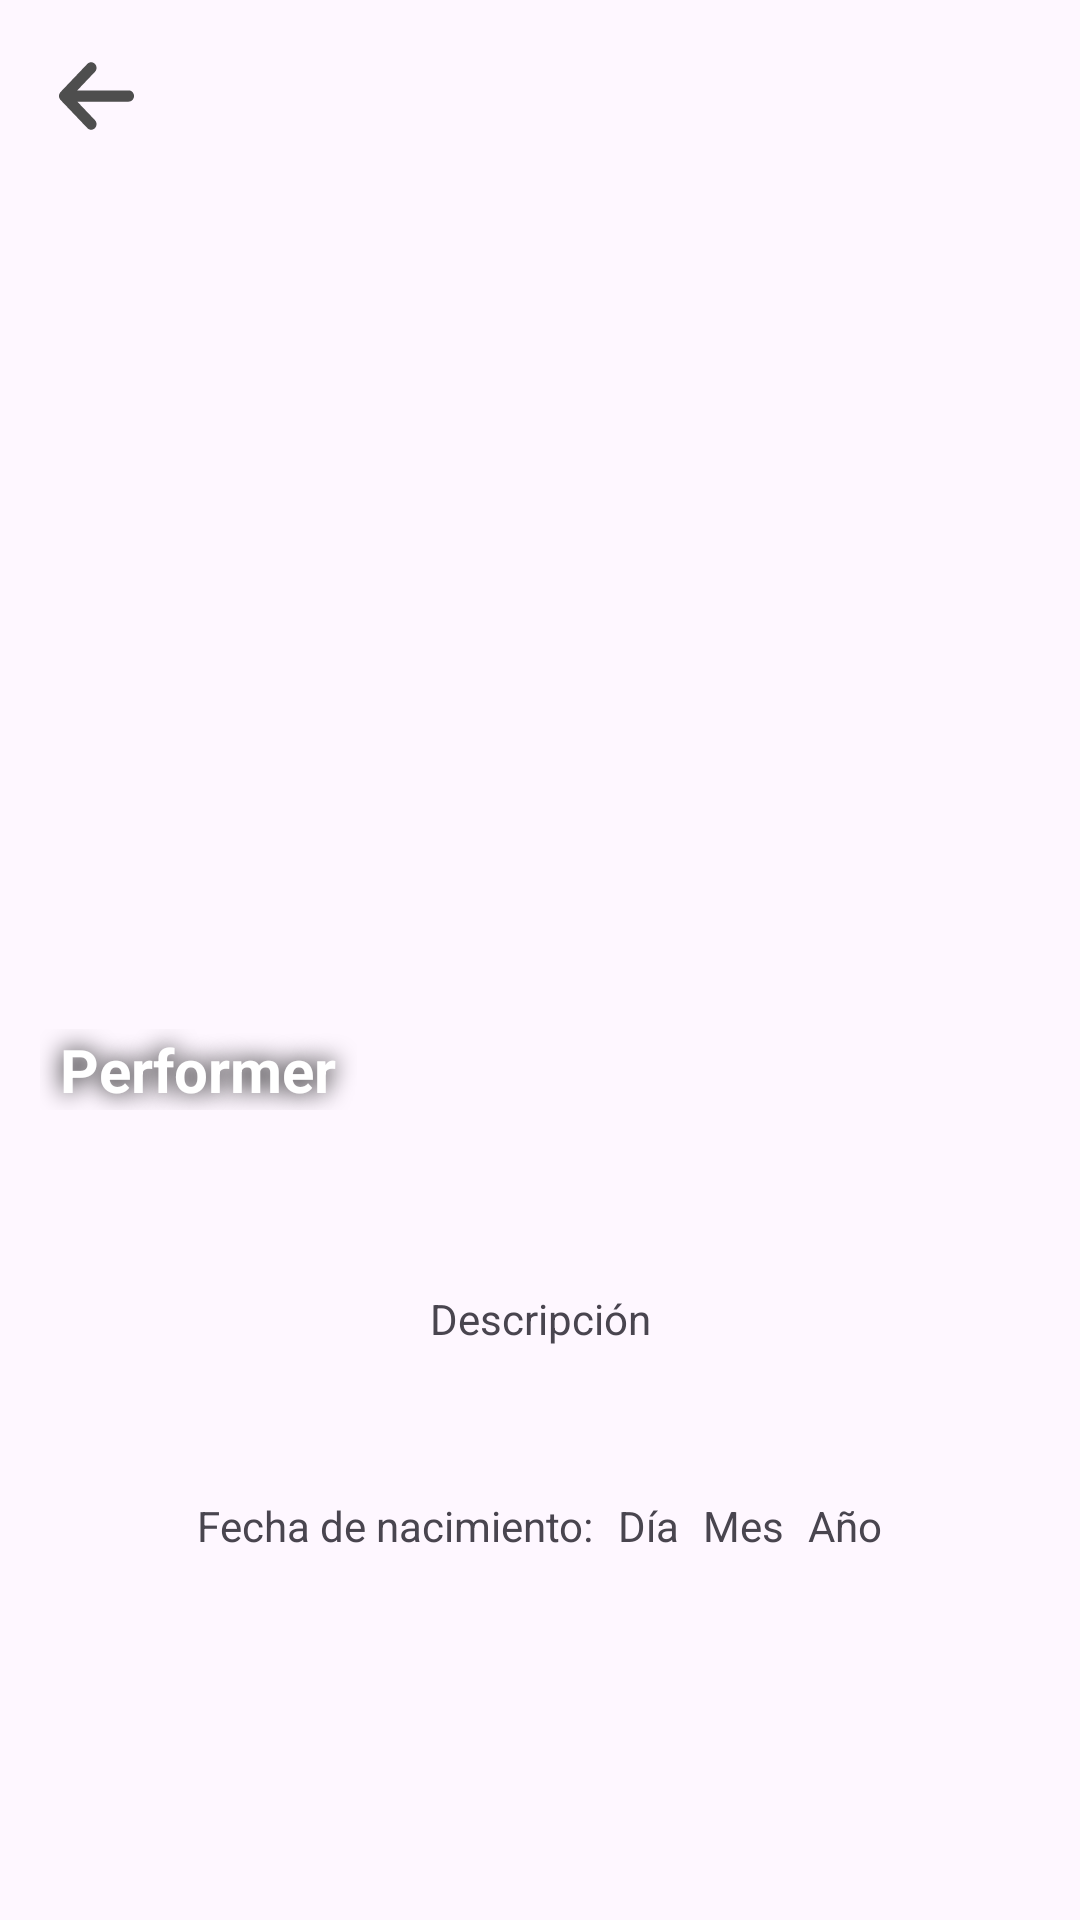

Here is an Android app screen rendered from its layout file. Give the layout XML and the strings, colors and styles it references.
<!-- AndroidManifest.xml: activity theme Theme.VinylsMobile -->
<!-- res/layout/activity_performer_detail.xml -->
<?xml version="1.0" encoding="utf-8"?>
<LinearLayout xmlns:android="http://schemas.android.com/apk/res/android"
    xmlns:app="http://schemas.android.com/apk/res-auto"
    xmlns:tools="http://schemas.android.com/tools"
    android:id="@+id/main"
    android:layout_width="match_parent"
    android:layout_height="match_parent"
    android:orientation="vertical"
    tools:context=".view.PerformerDetailActivity">

    
    <androidx.constraintlayout.widget.ConstraintLayout
        android:id="@+id/constraintLayout"
        android:layout_width="match_parent"
        android:layout_height="wrap_content"
        app:layout_constraintEnd_toEndOf="parent"
        app:layout_constraintStart_toStartOf="parent"
        app:layout_constraintTop_toTopOf="parent">

        <ImageView
            android:id="@+id/performerImageDetail"
            android:layout_width="0dp"
            android:layout_height="380dp"
            android:contentDescription="@string/performer_image"
            android:scaleType="centerCrop"
            app:layout_constraintEnd_toEndOf="parent"
            app:layout_constraintStart_toStartOf="parent"
            app:layout_constraintTop_toTopOf="parent" />

        <TextView
            android:id="@+id/performerNameDetail"
            android:layout_width="wrap_content"
            android:layout_height="wrap_content"
            android:layout_marginBottom="10dp"
            android:paddingStart="20dp"
            android:paddingEnd="20dp"
            android:shadowColor="@color/black"
            android:shadowRadius="20"
            android:text="@string/performer_title_placeholder"
            android:textColor="@color/white"
            android:textSize="20sp"
            android:textStyle="bold"
            app:layout_constraintBottom_toBottomOf="parent"
            app:layout_constraintStart_toStartOf="parent" />

        <ImageButton
            android:id="@+id/performerDetailBackButton"
            android:layout_width="48dp"
            android:layout_height="48dp"
            android:layout_marginStart="8dp"
            android:layout_marginTop="8dp"
            android:background="@drawable/rounded_arrow_bg"
            android:contentDescription="@string/performer_detail_back"
            android:src="@drawable/arrow_back"
            app:layout_constraintStart_toStartOf="parent"
            app:layout_constraintTop_toTopOf="parent" />
    </androidx.constraintlayout.widget.ConstraintLayout>

    
    <TextView
        android:id="@+id/performerDescription"
        android:layout_width="match_parent"
        android:layout_height="wrap_content"
        android:layout_marginTop="20dp"
        android:padding="30dp"
        android:text="@string/description_placeholder"
        android:textAlignment="center"
        app:layout_constraintStart_toStartOf="parent"
        app:layout_constraintTop_toTopOf="parent" />

    
    <LinearLayout
        android:layout_width="match_parent"
        android:layout_height="wrap_content"
        android:layout_marginTop="20dp"
        android:gravity="center"
        android:orientation="horizontal">

        <TextView
            android:id="@+id/performerFecNaci"
            android:layout_width="wrap_content"
            android:layout_height="wrap_content"
            android:text="@string/fec_nac_placeholder"
            android:layout_marginEnd="8dp" />

        <TextView
            android:id="@+id/performerDay"
            android:layout_width="wrap_content"
            android:layout_height="wrap_content"
            android:text="@string/performer_dia_placeholder"
            android:layout_marginEnd="8dp" />

        <TextView
            android:id="@+id/performerMonth"
            android:layout_width="wrap_content"
            android:layout_height="wrap_content"
            android:text="@string/performer_mes_placeholder"
            android:layout_marginEnd="8dp" />

        <TextView
            android:id="@+id/performerYear"
            android:layout_width="wrap_content"
            android:layout_height="wrap_content"
            android:text="@string/performer_year_placeholder" />
    </LinearLayout>
</LinearLayout>
<!-- resources referenced by this layout -->
<resources>
  <color name="black">#FF000000</color>
  <color name="white">#FFFFFFFF</color>
  <!-- drawable arrow_back (drawable) -->
  <vector xmlns:android="http://schemas.android.com/apk/res/android" android:height="30dp" android:viewportHeight="512" android:viewportWidth="448" android:width="25dp">
        
      <path android:fillColor="#4E4E4E" android:pathData="M9.4,233.4c-12.5,12.5 -12.5,32.8 0,45.3l160,160c12.5,12.5 32.8,12.5 45.3,0s12.5,-32.8 0,-45.3L109.2,288 416,288c17.7,0 32,-14.3 32,-32s-14.3,-32 -32,-32l-306.7,0L214.6,118.6c12.5,-12.5 12.5,-32.8 0,-45.3s-32.8,-12.5 -45.3,0l-160,160z"/>
      
  </vector>
  <string name="description_placeholder">Descripción</string>
  <string name="fec_nac_placeholder">Fecha de nacimiento:</string>
  <string name="performer_detail_back">Performer detail back button</string>
  <string name="performer_dia_placeholder">Día</string>
  <string name="performer_image">Performer image</string>
  <string name="performer_mes_placeholder">Mes</string>
  <string name="performer_title_placeholder">Performer</string>
  <string name="performer_year_placeholder">Año</string>
  <style name="Theme.VinylsMobile" parent="Base.Theme.VinylsMobile" />
  <style name="Base.Theme.VinylsMobile" parent="Theme.Material3.DayNight.NoActionBar">
          
          
      </style>
</resources>
